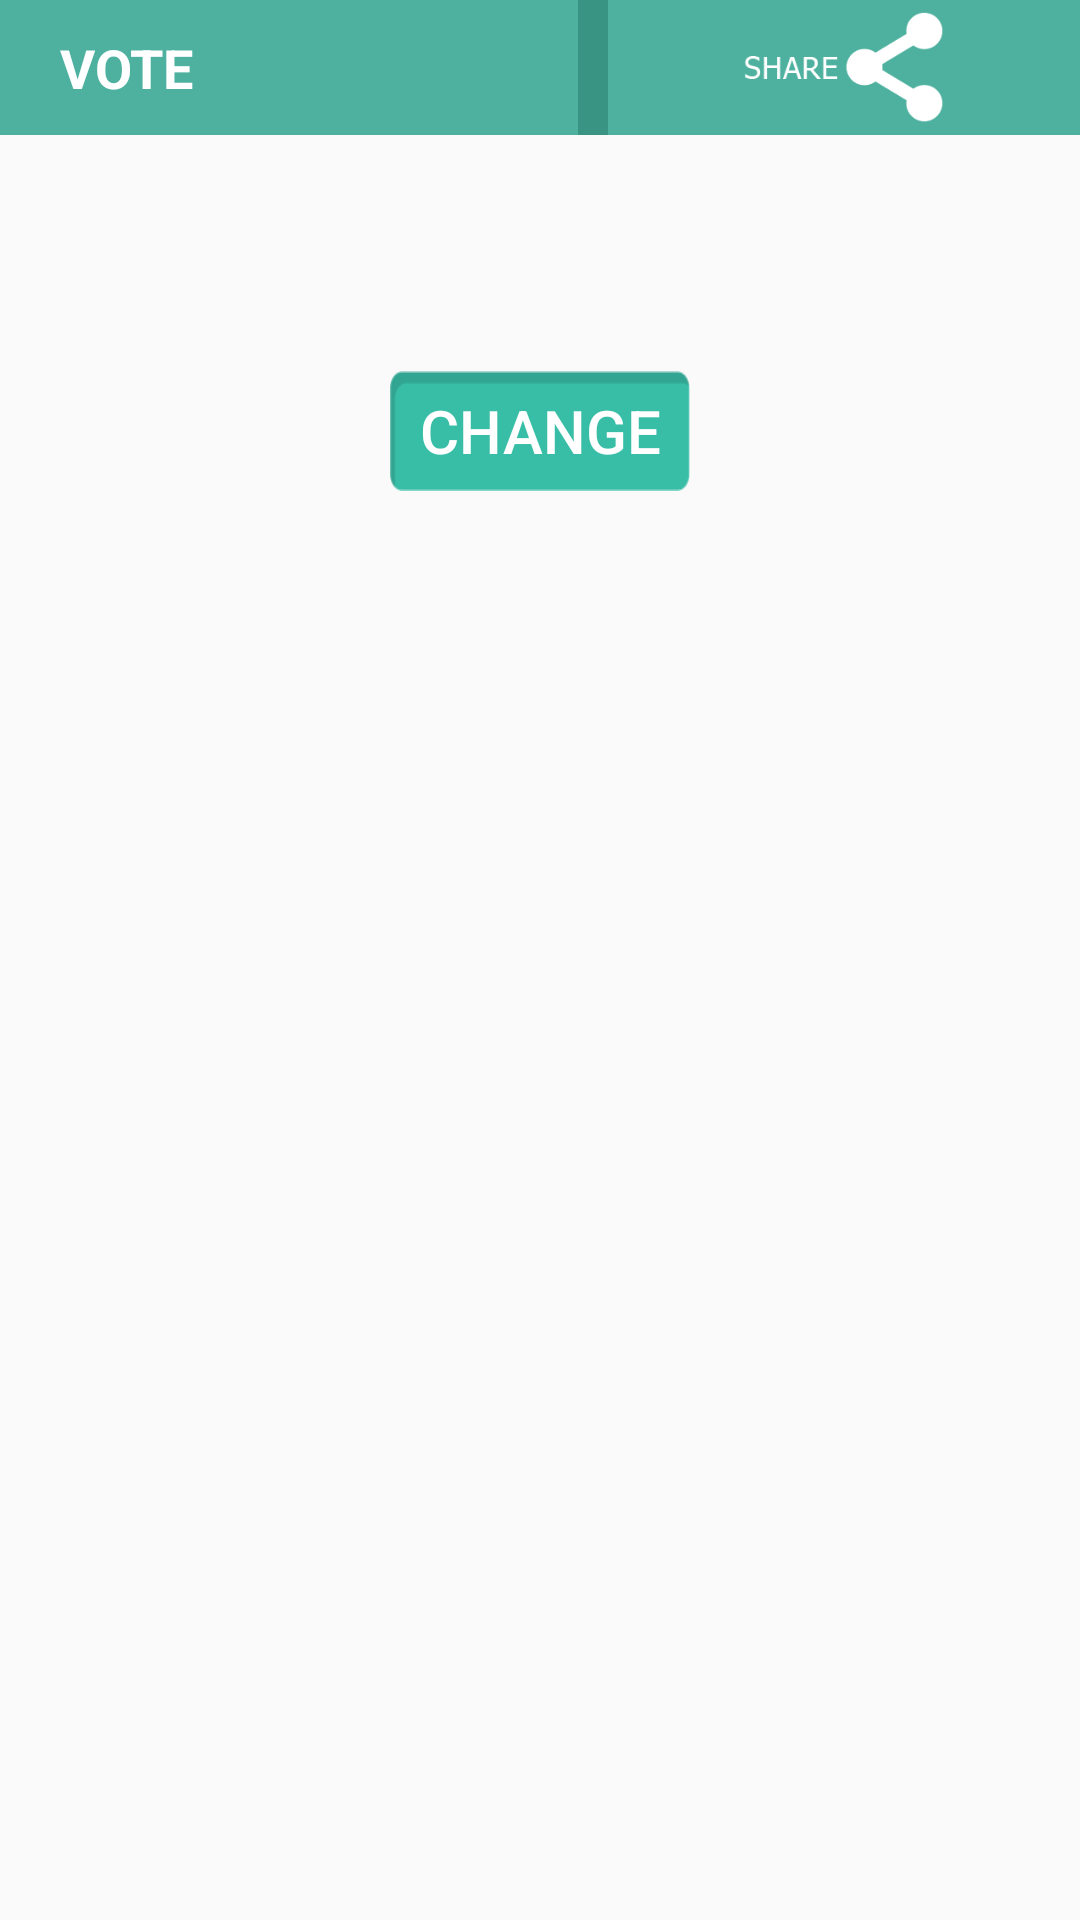

Produce the Android XML layout that renders to this screen, including the resource entries it uses.
<!-- AndroidManifest.xml: activity theme Theme.AppCompat.Light -->
<!-- res/layout/activity_candidate.xml -->
<?xml version="1.0" encoding="utf-8"?>

<RelativeLayout android:layout_width="fill_parent" android:layout_height="fill_parent"
  xmlns:android="http://schemas.android.com/apk/res/android">
    <LinearLayout android:gravity="center_horizontal" android:orientation="horizontal" android:id="@id/navBar" android:background="#ff3a9484" android:layout_width="fill_parent" android:layout_height="45.0dip" android:layout_alignParentLeft="true" android:layout_alignParentTop="true">
        <LinearLayout android:gravity="left" android:background="#ff4eb19f" android:paddingLeft="20.0dip" android:layout_width="130.0dip" android:layout_height="fill_parent" android:layout_weight="0.48">
            <TextView android:textAppearance="?android:textAppearanceMedium" android:textStyle="bold" android:textColor="#ffffffff" android:layout_gravity="center_vertical" android:id="@id/textView1" android:layout_width="wrap_content" android:layout_height="wrap_content" android:text="VOTE" />
        </LinearLayout>
        <ImageButton android:layout_gravity="right" android:id="@id/btnshareVote" android:background="#ff4eb19f" android:paddingTop="4.0dip" android:paddingBottom="4.0dip" android:layout_width="wrap_content" android:layout_height="wrap_content" android:layout_marginLeft="10.0dip" android:src="@drawable/btnshare" android:scaleType="fitCenter" />
    </LinearLayout>
    <TextView android:textAppearance="?android:textAppearanceMedium" android:id="@id/tvState" android:layout_width="wrap_content" android:layout_height="wrap_content" android:layout_marginTop="10.0dip" android:layout_below="@id/navBar" android:layout_centerHorizontal="true" />
    <TextView android:textAppearance="?android:textAppearanceMedium" android:id="@id/tvCons" android:layout_width="wrap_content" android:layout_height="wrap_content" android:layout_marginTop="10.0dip" android:layout_below="@id/tvState" android:layout_centerHorizontal="true" />
    <ListView android:id="@id/candidateList" android:layout_width="fill_parent" android:layout_height="wrap_content" android:layout_marginTop="10.0dip" android:divider="@android:color/transparent" android:dividerHeight="-1.0dip"  android:layout_below="@id/btnChange" android:layout_centerHorizontal="true" />
    <Button android:textSize="20.0sp" android:textColor="#ffffffff" android:gravity="center" android:id="@id/btnChange" android:background="@drawable/btn_proceed_fx" android:paddingLeft="5.0dip" android:paddingRight="5.0dip" android:layout_width="100.0dip" android:layout_height="40.0dip" android:layout_marginTop="10.0dip" android:text="Change" android:layout_below="@id/tvCons" android:layout_centerHorizontal="true" />
     </RelativeLayout>
<!-- resources referenced by this layout -->
<resources>
  <!-- drawable btn_proceed_fx (drawable) -->
  <?xml version="1.0" encoding="utf-8"?>
  
  <selector
    xmlns:android="http://schemas.android.com/apk/res/android">
      <item android:state_pressed="true" android:drawable="@drawable/btn_proceed_pressed" />
      <item android:drawable="@drawable/btn_proceed" />
  </selector>
  <!-- drawable btnshare: png bitmap (drawable-hdpi-v4, 2278 bytes) -->
  <!-- drawable btn_proceed_pressed: png bitmap (drawable-hdpi-v4, 728 bytes) -->
  <!-- drawable btn_proceed: png bitmap (drawable-hdpi-v4, 728 bytes) -->
</resources>
